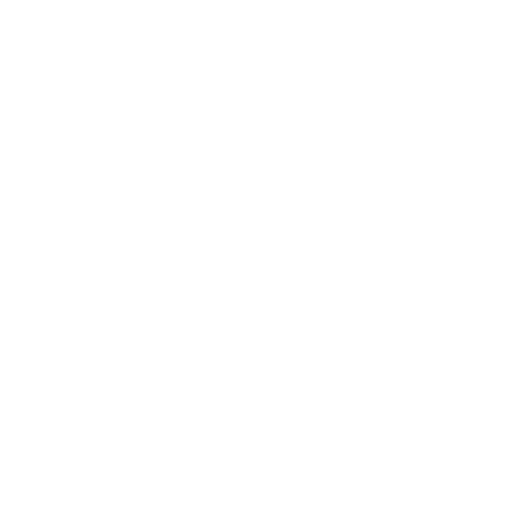
t = 0.00 s
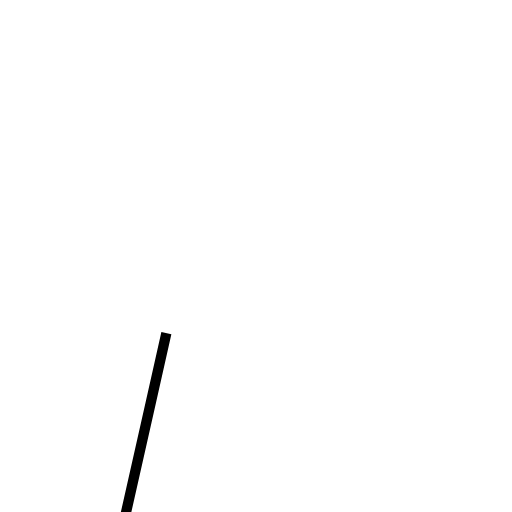
t = 0.58 s
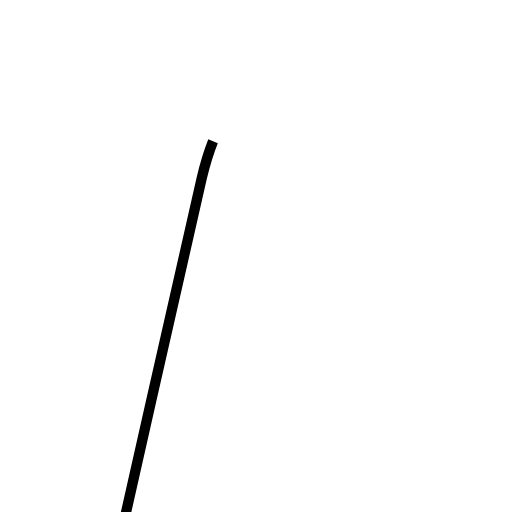
t = 1.16 s
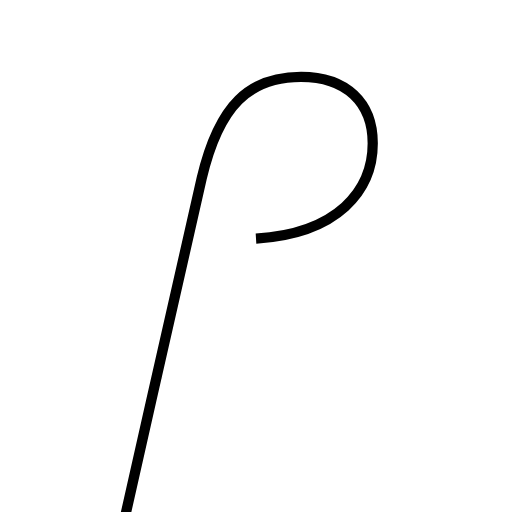
t = 2.32 s
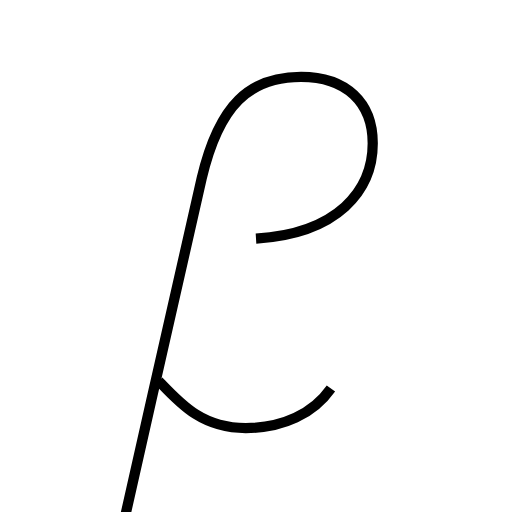
t = 2.91 s
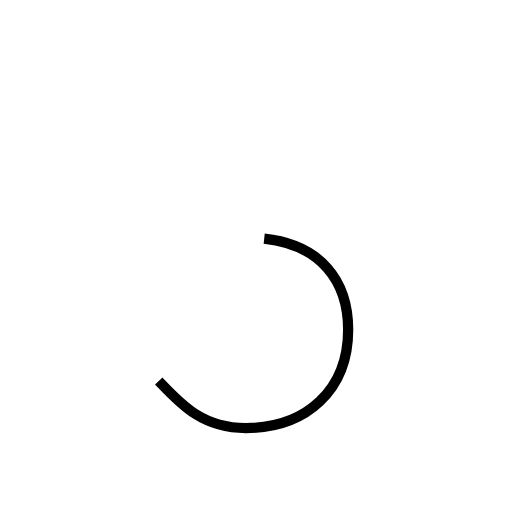
t = 3.49 s

The animated SVG that drew these frames (rendered in a browser with its animation timeline set to each time). Animation: 2 SMIL elements (animate=2); one cycle of 3.49 s.

<?xml version='1.0' encoding='utf-8'?>
<svg viewBox="0.0 -6.0 50.0 50.0" version="1.1" xmlns="http://www.w3.org/2000/svg"><rect x="-1000" y="-1000" width="2000" height="2000" stroke="white" fill="white" /><g style="fill:none;stroke:#000000;stroke-width:1"><path d="M 12.0 7.4 C 14.6 -4.0 18.1 -19.9 19.7 -26.6 C 21.4 -33.8 24.4 -36.5 29.4 -36.5 C 33.8 -36.5 36.4 -34.0 36.4 -30.0 C 36.4 -25.4 33.0 -21.2 25.0 -20.7 " transform="translate(0.0 38.0)" stroke-dasharray="77.29069156308974" stroke-dashoffset="77.29069156308974"><animate attributeName="stroke-dashoffset" from="77.29069156308974" to="0" dur="2.318720746892692s" begin="0s; anim_end.end" fill="freeze" id="anim0" /></path><path d="M 15.5 -6.8 C 17.6 -4.6 19.7 -2.2 24.0 -2.2 C 29.9 -2.2 34.0 -5.9 34.0 -11.8 C 34.0 -16.6 31.3 -20.1 25.8 -20.7" transform="translate(0.0 38.0)" stroke-dasharray="39.09288925138367" stroke-dashoffset="39.09288925138367"><animate attributeName="stroke-dashoffset" from="39.09288925138367" to="0" dur="1.17278667754151s" begin="anim0.end" fill="freeze" id="anim_end" /></path></g></svg>
